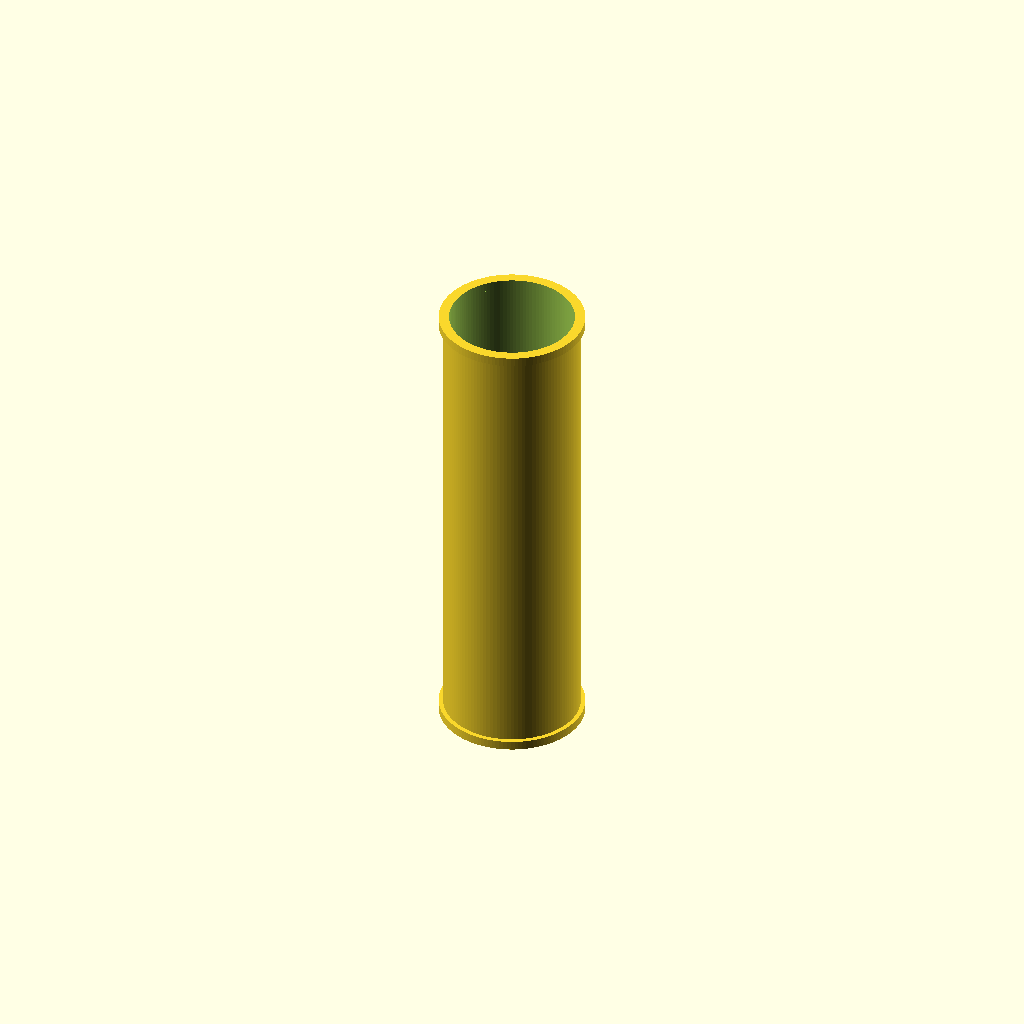
Cell 1: the model at its default parameters.
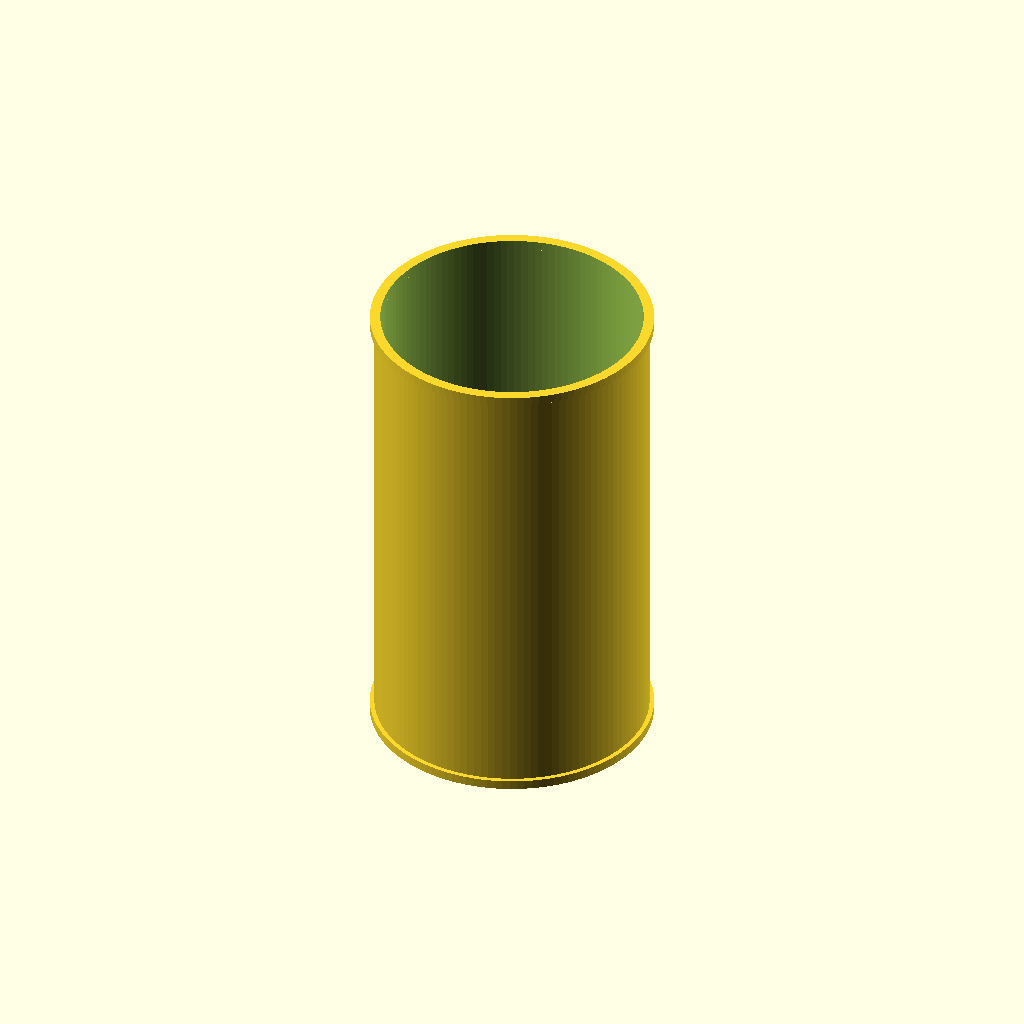
Cell 2: outer_diameter = 150 (everything else at default).
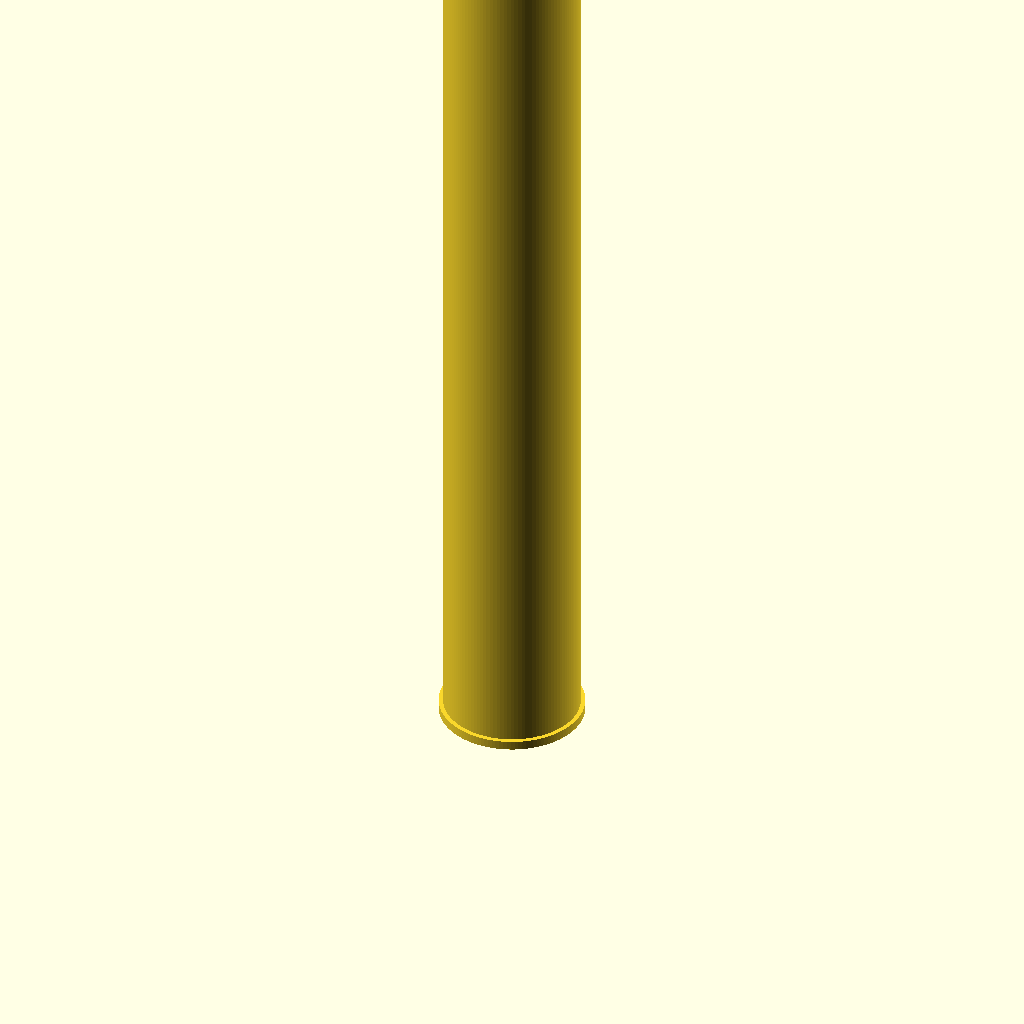
Cell 3: the same model with length = 500.
All cells are drawn from one camera (rotation 55°, 0°, 25°, orthographic, colour scheme Cornfield), so only the parameter changes between them.
Source of the model, results/nopscadlib/ablations/no_json_ir/scad/ht_pipe__HT_75_pipe_250.scad:
// HT 75 pipe 250 mm (single connected solid, hollow, with small end lips)

outer_diameter = 75;      // mm
wall_thickness = 3.2;     // mm
length = 250;             // mm

lip_height = 5;           // mm
lip_extra_d = 5;          // mm (adds to outer diameter)
eps = 0.05;               // small epsilon to avoid coplanar faces

$fn = 120;

module pipe_shell(h, d_out, t) {
    difference() {
        cylinder(h=h, d=d_out, center=false);
        translate([0, 0, -eps])
            cylinder(h=h + 2*eps, d=d_out - 2*t, center=false);
    }
}

module end_lip(h, d_out, extra_d, t) {
    // Ring that is hollow and overlaps the pipe wall (connected via union overlap)
    difference() {
        cylinder(h=h, d=d_out + extra_d, center=false);
        translate([0, 0, -eps])
            cylinder(h=h + 2*eps, d=d_out - 2*t, center=false);
    }
}

module ht_pipe() {
    union() {
        // Main pipe body
        pipe_shell(length, outer_diameter, wall_thickness);

        // Bottom lip: spans [-lip_height, 0] with a tiny overlap into the body
        translate([0, 0, -lip_height])
            end_lip(lip_height + eps, outer_diameter, lip_extra_d, wall_thickness);

        // Top lip: spans [length-eps, length+lip_height] with a tiny overlap into the body
        translate([0, 0, length - eps])
            end_lip(lip_height + eps, outer_diameter, lip_extra_d, wall_thickness);
    }
}

ht_pipe();
Customizer parameters (derived from the source; name, type, default, range or options):
outer_diameter: number, default 75
wall_thickness: number, default 3.2
length: number, default 250
lip_height: number, default 5
lip_extra_d: number, default 5
eps: number, default 0.05
